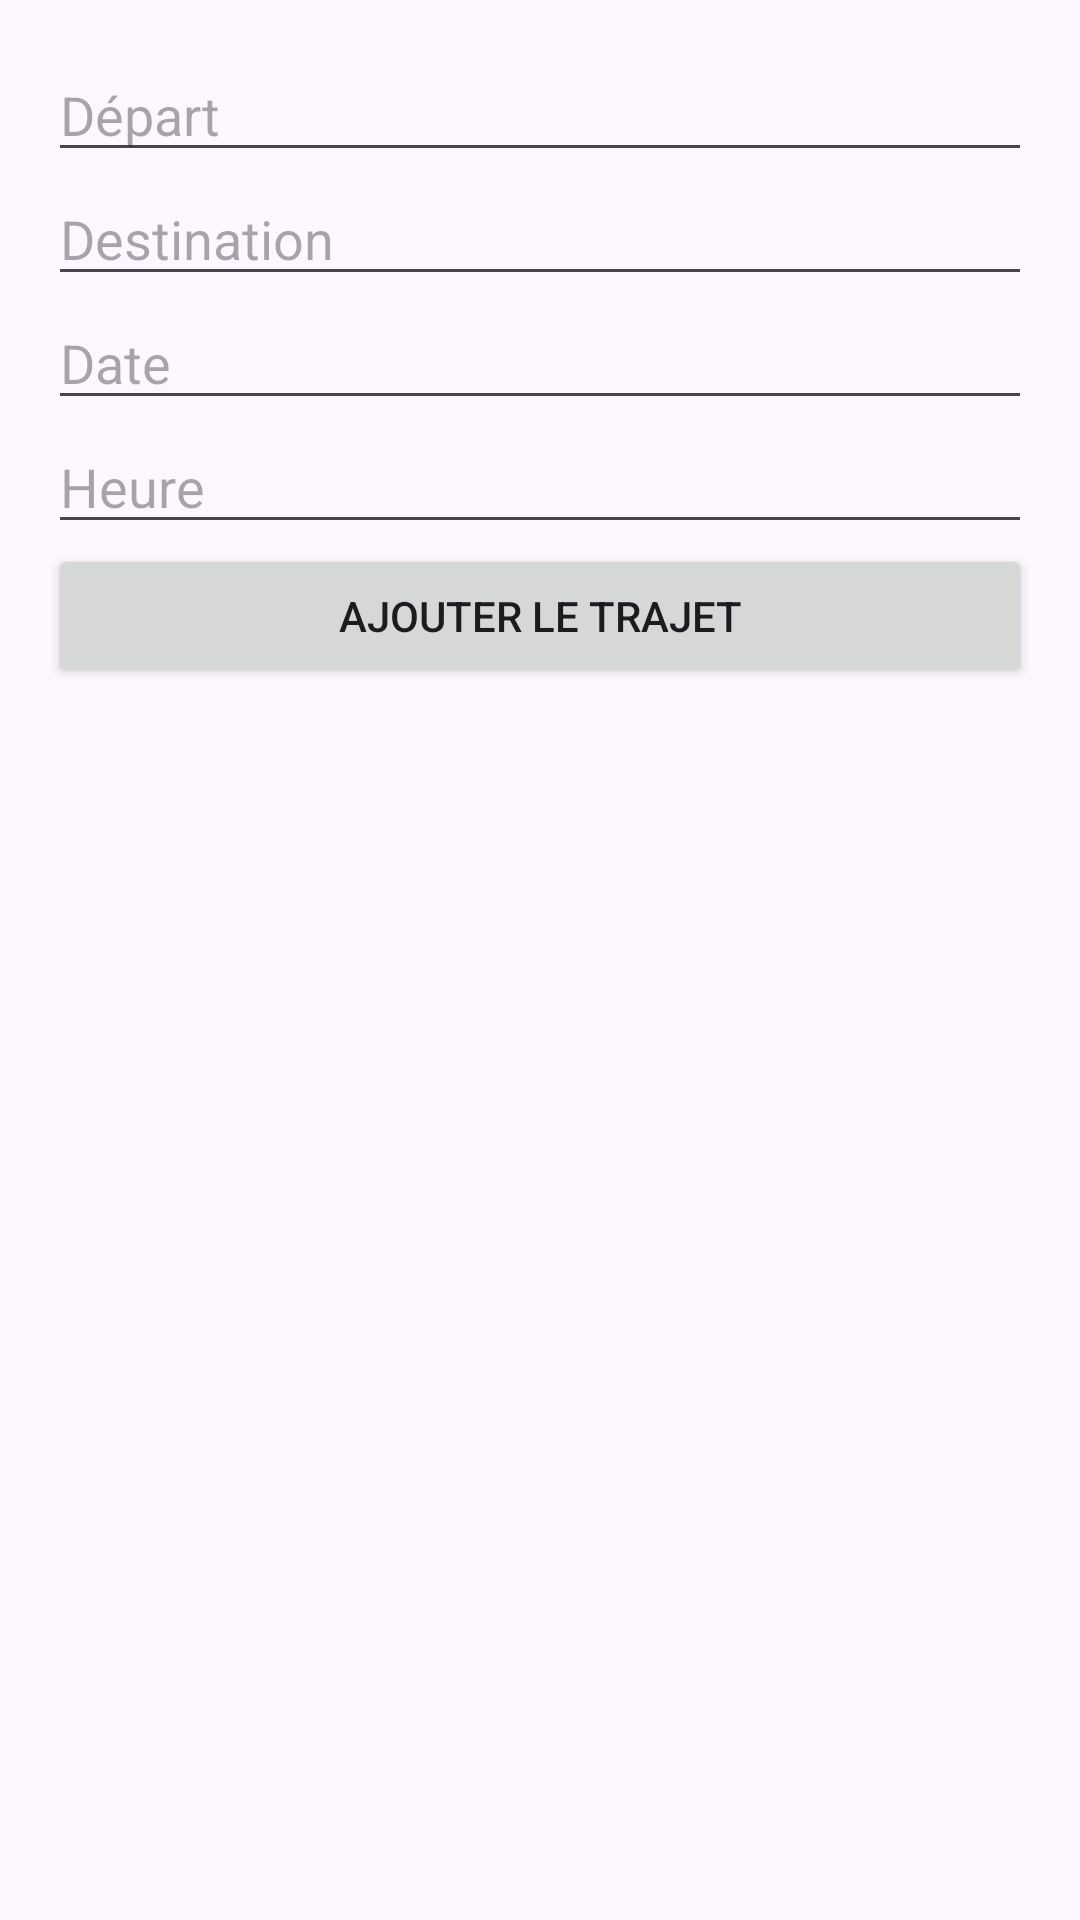

Produce the Android XML layout that renders to this screen, including the resource entries it uses.
<!-- AndroidManifest.xml: application theme Theme.TransportBus -->
<!-- res/layout/activity_add_trip.xml -->
<LinearLayout xmlns:android="http://schemas.android.com/apk/res/android"
    android:layout_width="match_parent"
    android:layout_height="match_parent"
    android:orientation="vertical"
    android:padding="16dp">

    <EditText
        android:id="@+id/departureEditText"
        android:layout_width="match_parent"
        android:layout_height="wrap_content"
        android:hint="Départ"
        android:inputType="text" />

    <EditText
        android:id="@+id/destinationEditText"
        android:layout_width="match_parent"
        android:layout_height="wrap_content"
        android:hint="Destination"
        android:inputType="text" />

    <EditText
        android:id="@+id/dateEditText"
        android:layout_width="match_parent"
        android:layout_height="wrap_content"
        android:hint="Date"
        android:inputType="date" />

    <EditText
        android:id="@+id/timeEditText"
        android:layout_width="match_parent"
        android:layout_height="wrap_content"
        android:hint="Heure"
        android:inputType="time" />

    <Button
        android:id="@+id/addTripButton"
        android:layout_width="match_parent"
        android:layout_height="wrap_content"
        android:text="Ajouter le trajet" />
</LinearLayout>
<!-- resources referenced by this layout -->
<resources>
  <style name="Theme.TransportBus" parent="Base.Theme.TransportBus" />
  <style name="Base.Theme.TransportBus" parent="Theme.Material3.DayNight.NoActionBar">
          
          
      </style>
</resources>
